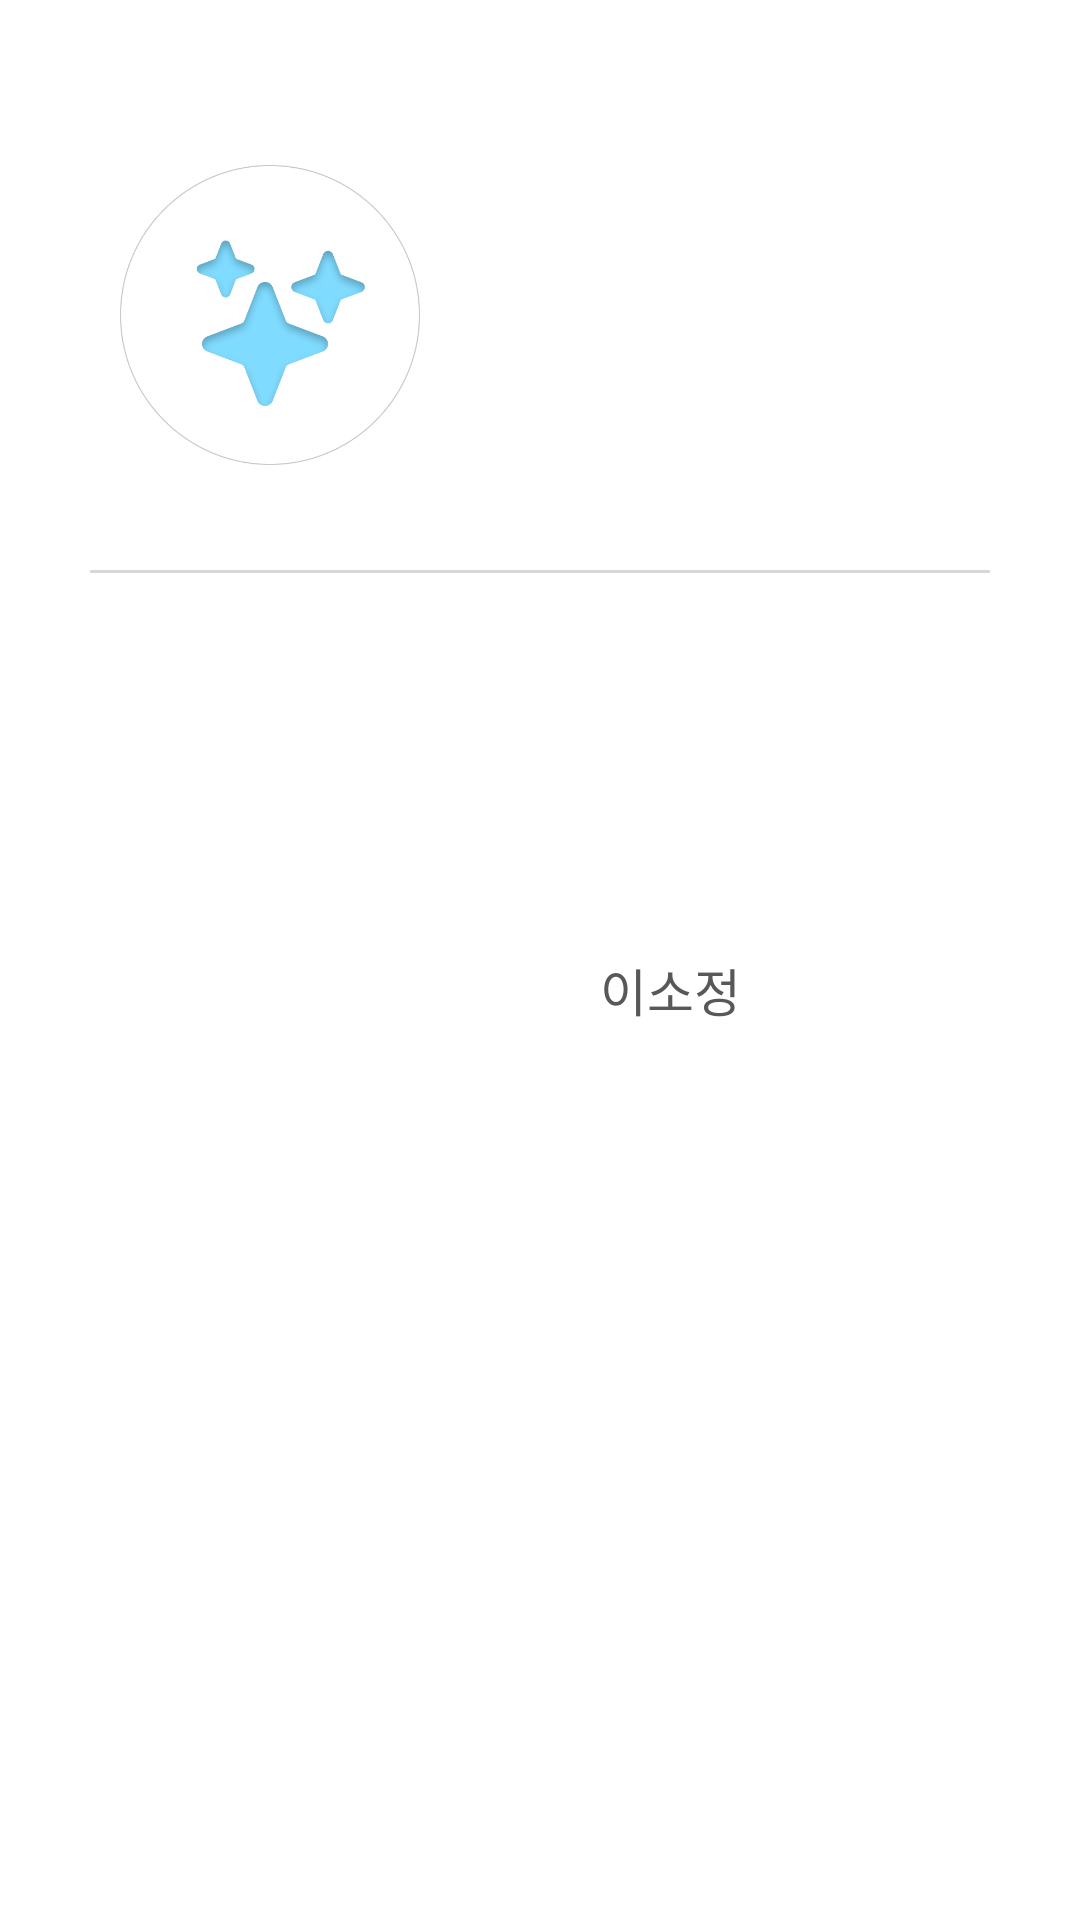

Reconstruct the res/layout file that produces this screen, plus the resources it refers to.
<!-- AndroidManifest.xml: application theme Theme.Pororing -->
<!-- res/layout/navigation_header.xml -->
<?xml version="1.0" encoding="utf-8"?>
<FrameLayout
    xmlns:android="http://schemas.android.com/apk/res/android"
    android:layout_width="match_parent"
    android:background="#FFFFFF"
    android:layout_height="200dp">

    <ImageView
        android:layout_width="100dp"
        android:layout_height="150dp"
        android:src="@drawable/profile"
        android:layout_marginTop="30dp"
        android:layout_marginLeft="40dp"
        android:layout_centerHorizontal="true"/>

    <TextView
        android:id="@+id/name"
        android:layout_width="wrap_content"
        android:layout_height="match_parent"
        android:text="이소정"
        android:gravity="center_vertical"
        android:layout_marginLeft="200dp"
        android:layout_marginTop="20dp"
        android:textSize="17dp"
        android:textColor="#585858"/>

    <ImageView
        android:layout_width="300dp"
        android:layout_height="wrap_content"
        android:scaleType="fitXY"
        android:src="@drawable/line"
        android:layout_gravity="center_horizontal"
        android:layout_marginTop="190dp"/>

</FrameLayout>
<!-- resources referenced by this layout -->
<resources>
  <!-- drawable line: png bitmap (drawable, 135 bytes) -->
  <!-- drawable profile: png bitmap (drawable, 34664 bytes) -->
  <style name="Theme.Pororing" parent="Base.Theme.Pororing" />
  <style name="Base.Theme.Pororing" parent="Theme.Material3.DayNight.NoActionBar">
          
          
      </style>
</resources>
